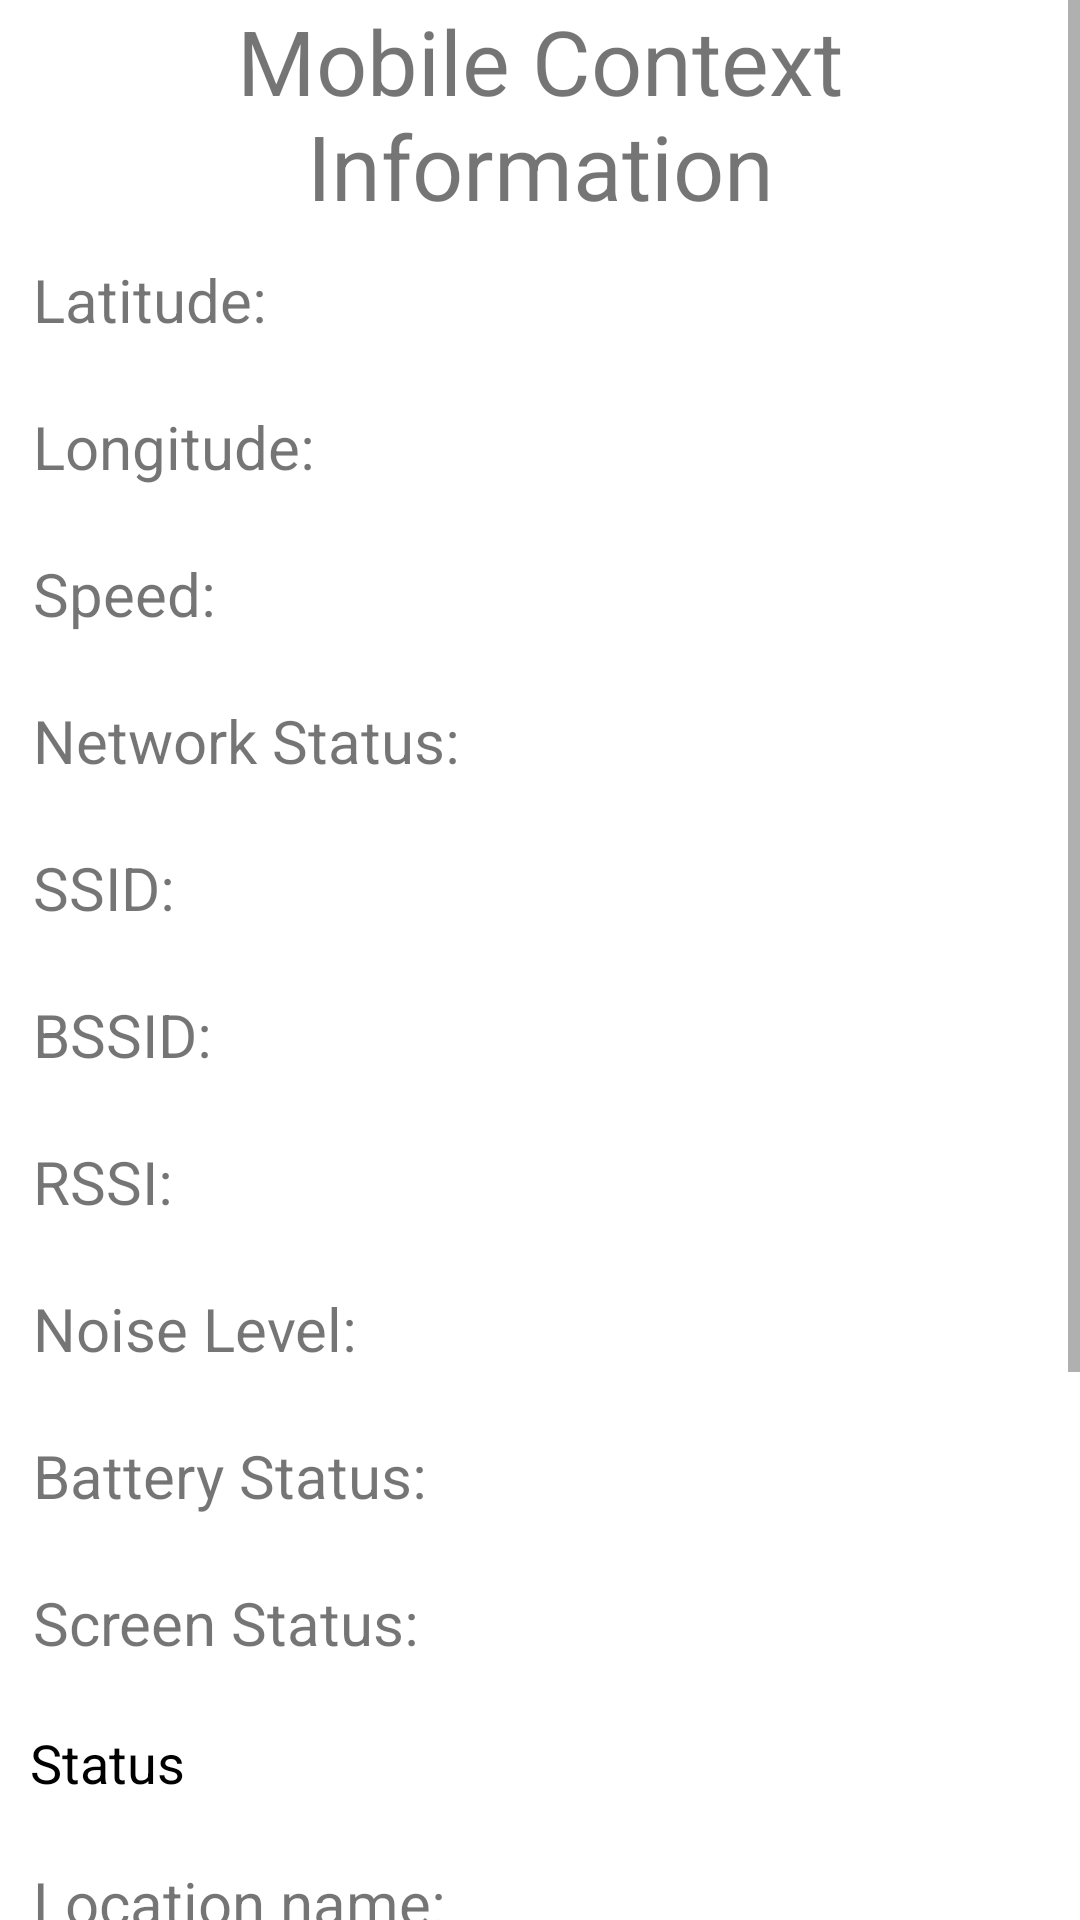

Here is an Android app screen rendered from its layout file. Give the layout XML and the strings, colors and styles it references.
<!-- AndroidManifest.xml: application theme Theme.ContextCollectionApp -->
<!-- res/layout/fragment_context_info.xml -->
<?xml version="1.0" encoding="utf-8"?>
<ScrollView xmlns:android="http://schemas.android.com/apk/res/android"
    android:layout_width="match_parent"
    android:layout_height="match_parent"
    xmlns:app="http://schemas.android.com/apk/res-auto"
    xmlns:tools="http://schemas.android.com/tools"
    android:orientation="vertical">

    <LinearLayout

        android:layout_width="match_parent"
        android:layout_height="match_parent"
        android:orientation="vertical">

        <TextView
            android:id="@+id/textGPS"
            android:layout_width="match_parent"
            android:layout_height="wrap_content"
            android:gravity="center_horizontal"
            android:text="Mobile Context Information"
            android:textSize="30sp" />
        <LinearLayout
            android:layout_width="match_parent"
            android:layout_height="wrap_content"
            android:orientation="horizontal"
            android:padding="10dp">
            <TextView
                android:layout_width="wrap_content"
                android:layout_height="wrap_content"
                android:gravity="left"
                android:padding="1dp"
                android:text="Latitude: "
                android:textSize="20sp"/>
            <TextView
                android:id="@+id/textLat"
                android:layout_width="wrap_content"
                android:layout_height="wrap_content"
                android:textSize="20sp"/>
        </LinearLayout>

        <LinearLayout
            android:layout_width="match_parent"
            android:layout_height="wrap_content"
            android:orientation="horizontal"
            android:padding="10dp">

            <TextView
                android:layout_width="wrap_content"
                android:layout_height="wrap_content"
                android:gravity="left"
                android:padding="1dp"
                android:text="Longitude: "
                android:textSize="20sp"/>
            <TextView
                android:id="@+id/textLon"
                android:layout_width="wrap_content"
                android:layout_height="wrap_content"
                android:textSize="20sp"/>
        </LinearLayout>

        <LinearLayout
            android:layout_width="match_parent"
            android:layout_height="wrap_content"
            android:orientation="horizontal"
            android:padding="10dp">

            <TextView
                android:layout_width="wrap_content"
                android:layout_height="wrap_content"
                android:gravity="left"
                android:padding="1dp"
                android:text="Speed: "
                android:textSize="20sp"/>
            <TextView
                android:id="@+id/textSpeed"
                android:layout_width="wrap_content"
                android:layout_height="wrap_content"
                android:textSize="20sp"/>
        </LinearLayout>



        <LinearLayout
            android:layout_width="match_parent"
            android:layout_height="wrap_content"
            android:orientation="horizontal"
            android:padding="10dp">

            <TextView
                android:layout_width="wrap_content"
                android:layout_height="wrap_content"
                android:gravity="left"
                android:padding="1dp"
                android:text="Network Status: "
                android:textSize="20sp"/>
            <TextView
                android:id="@+id/textNetworkStatus"
                android:layout_width="wrap_content"
                android:layout_height="wrap_content"
                android:textSize="20sp"/>
        </LinearLayout>

        <LinearLayout
            android:layout_width="match_parent"
            android:layout_height="wrap_content"
            android:orientation="horizontal"
            android:padding="10dp">

            <TextView
                android:layout_width="wrap_content"
                android:layout_height="wrap_content"
                android:gravity="left"
                android:padding="1dp"
                android:text="SSID: "
                android:textSize="20sp"/>
            <TextView
                android:id="@+id/textSSID"
                android:layout_width="wrap_content"
                android:layout_height="wrap_content"
                android:textSize="20sp"/>
        </LinearLayout>

        <LinearLayout
            android:layout_width="match_parent"
            android:layout_height="wrap_content"
            android:orientation="horizontal"
            android:padding="10dp">

            <TextView
                android:layout_width="wrap_content"
                android:layout_height="wrap_content"
                android:gravity="left"
                android:padding="1dp"
                android:text="BSSID: "
                android:textSize="20sp"/>
            <TextView
                android:id="@+id/textBSSID"
                android:layout_width="wrap_content"
                android:layout_height="wrap_content"
                android:textSize="20sp"/>
        </LinearLayout>

        <LinearLayout
            android:layout_width="match_parent"
            android:layout_height="wrap_content"
            android:orientation="horizontal"
            android:padding="10dp">

            <TextView
                android:layout_width="wrap_content"
                android:layout_height="wrap_content"
                android:gravity="left"
                android:padding="1dp"
                android:text="RSSI: "
                android:textSize="20sp"/>
            <TextView
                android:id="@+id/textRSSI"
                android:layout_width="wrap_content"
                android:layout_height="wrap_content"
                android:textSize="20sp"/>
        </LinearLayout>


        <LinearLayout
            android:layout_width="match_parent"
            android:layout_height="wrap_content"
            android:orientation="horizontal"
            android:padding="10dp">

            <TextView
                android:layout_width="wrap_content"
                android:layout_height="wrap_content"
                android:gravity="left"
                android:padding="1dp"
                android:text="Noise Level: "
                android:textSize="20sp"/>
            <TextView
                android:id="@+id/textNoiseLevel"
                android:layout_width="wrap_content"
                android:layout_height="wrap_content"
                android:textSize="20sp"/>
        </LinearLayout>

        <LinearLayout
            android:layout_width="match_parent"
            android:layout_height="wrap_content"
            android:orientation="horizontal"
            android:padding="10dp">

            <TextView
                android:layout_width="wrap_content"
                android:layout_height="wrap_content"
                android:gravity="left"
                android:padding="1dp"
                android:text="Battery Status: "
                android:textSize="20sp"/>
            <TextView
                android:id="@+id/textBatteryStatus"
                android:layout_width="wrap_content"
                android:layout_height="wrap_content"
                android:textSize="20sp"/>
        </LinearLayout>

        <LinearLayout
            android:layout_width="match_parent"
            android:layout_height="wrap_content"
            android:orientation="horizontal"
            android:padding="10dp">

            <TextView
                android:layout_width="wrap_content"
                android:layout_height="wrap_content"
                android:gravity="left"
                android:padding="1dp"
                android:text="Screen Status: "
                android:textSize="20sp"/>
            <TextView
                android:id="@+id/textScreenStatus"
                android:layout_width="wrap_content"
                android:layout_height="wrap_content"
                android:textSize="20sp"/>
        </LinearLayout>

        <LinearLayout
            android:layout_width="match_parent"
            android:layout_height="wrap_content"
            android:orientation="vertical"
            android:padding="10dp">

            <TextView
                android:id="@+id/calendar_statusText"
                android:layout_width="match_parent"
                android:layout_height="wrap_content"
                android:gravity="left"
                android:text="Status"
                android:textColor="@color/black"
                android:textSize="18dp" />


        </LinearLayout>

        <LinearLayout
            android:layout_width="match_parent"
            android:layout_height="wrap_content"
            android:orientation="horizontal"
            android:padding="10dp">

            <TextView
                android:layout_width="wrap_content"
                android:layout_height="wrap_content"
                android:gravity="left"
                android:padding="1dp"
                android:text="Location name: "
                android:textSize="20sp"/>
            <TextView
                android:id="@+id/textLocationName"
                android:layout_width="wrap_content"
                android:layout_height="wrap_content"
                android:textSize="20sp"/>
        </LinearLayout>

        <LinearLayout
            android:layout_width="match_parent"
            android:layout_height="wrap_content"
            android:orientation="horizontal"
            android:padding="10dp">

            <TextView
                android:layout_width="wrap_content"
                android:layout_height="wrap_content"
                android:gravity="left"
                android:padding="1dp"
                android:text="Bluetooth Status: "
                android:textSize="20sp"/>
            <TextView
                android:id="@+id/textBTStatus"
                android:layout_width="wrap_content"
                android:layout_height="wrap_content"
                android:textSize="20sp"/>
        </LinearLayout>

        <LinearLayout
            android:layout_width="match_parent"
            android:layout_height="wrap_content"
            android:orientation="horizontal"
            android:padding="10dp">
            <TextView
                android:id="@+id/txt_time"
                android:layout_width="wrap_content"
                android:layout_height="50dp"
                android:gravity="center_vertical"
                android:text="Time"
                android:textSize="24sp"
                android:textStyle="bold"/>

            <Chronometer
                android:id="@+id/txt_real_time"
                android:layout_width="wrap_content"
                android:layout_height="wrap_content"
                android:layout_marginLeft="20dp"
                android:gravity="center_vertical"
                android:textSize="24sp"
                android:textStyle="bold"
                android:format="%s"/>
        </LinearLayout>
        <Button
            android:layout_width="match_parent"
            android:layout_height="wrap_content"
            android:id="@+id/mStart"
            android:text="Start Collection"
            android:padding="20dp">

        </Button>

        <Button
            android:layout_width="match_parent"
            android:layout_height="wrap_content"
            android:id="@+id/mStop"
            android:padding="20dp"
            android:text="Finish Collection">

        </Button>

        <LinearLayout
            android:layout_width="match_parent"
            android:layout_height="wrap_content"
            >

        </LinearLayout>



    </LinearLayout>

</ScrollView>
<!-- resources referenced by this layout -->
<resources>
  <color name="black">#FF000000</color>
  <style name="Theme.ContextCollectionApp" parent="Theme.MaterialComponents.DayNight.DarkActionBar">
          <item name="colorPrimary">@color/purple_500</item>
          <item name="colorPrimaryVariant">@color/purple_700</item>
          <item name="colorOnPrimary">@color/white</item>
  
          <item name="colorSecondary">@color/teal_200</item>
          <item name="colorSecondaryVariant">@color/teal_700</item>
          <item name="colorOnSecondary">@color/black</item>
  
          <item name="android:statusBarColor" tools:targetApi="l">?attr/colorPrimaryVariant</item>
      </style>
  <color name="purple_500">#FF6200EE</color>
  <color name="purple_700">#FF3700B3</color>
  <color name="white">#FFFFFFFF</color>
  <color name="teal_200">#FF03DAC5</color>
  <color name="teal_700">#FF018786</color>
</resources>
